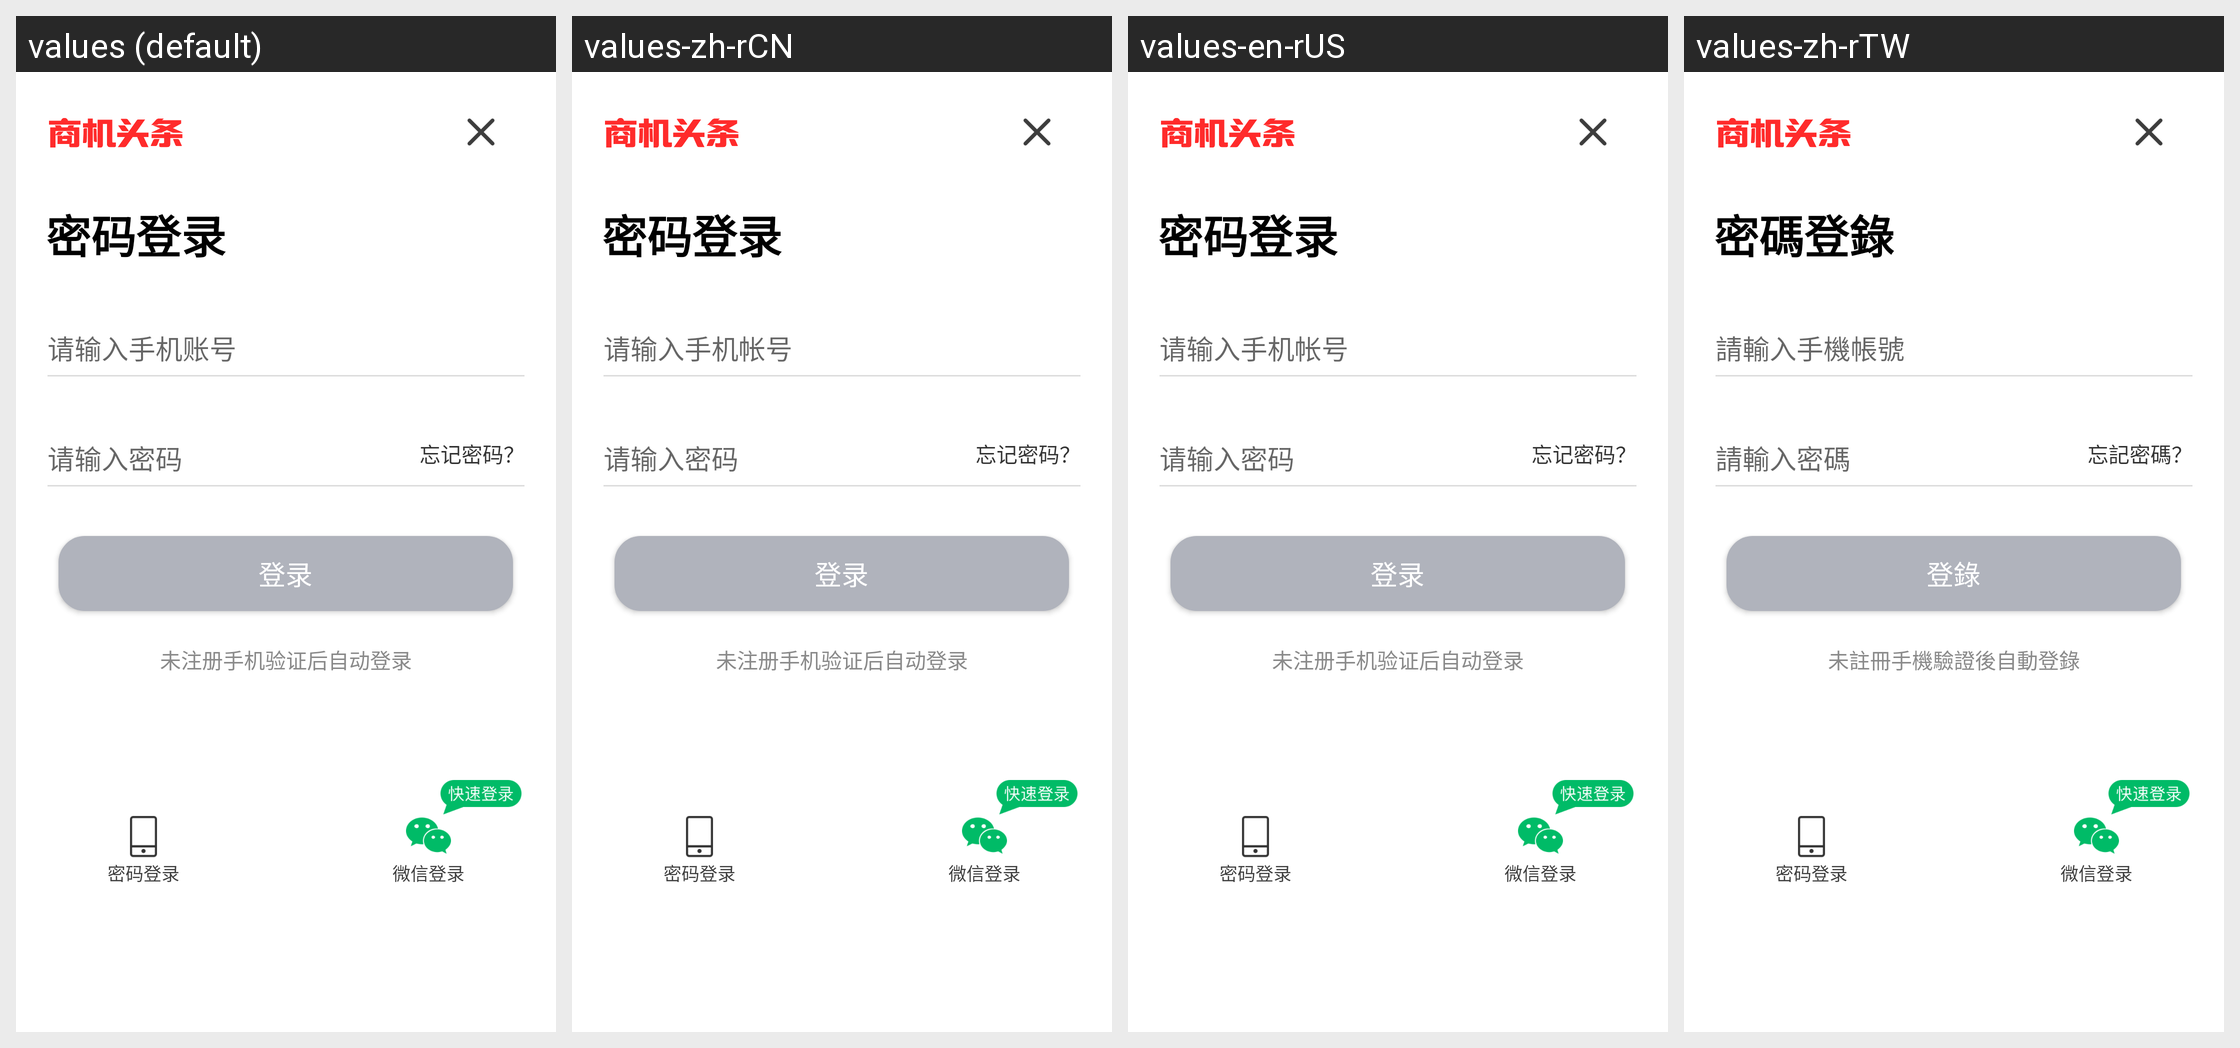

Locale-by-locale string values for the Android screen shown in this grid:
Android screen res/layout/activity_password_login.xml rendered under 4 locales, left to right: values (default), values-zh-rCN, values-en-rUS, values-zh-rTW. Device: Nexus 5 (rendered at 1080×1920; each locale shown at half size, 540×960, under a caption strip naming it); theme AppTheme.
Strings drawn on this screen, with the default value and each locale's value (text and hints the layout hard-codes, and strings that could not be matched under every locale, appear in the picture but are not listed):

password_login
  values: 密码登录
  values-zh-rCN: 密码登录
  values-en-rUS: 密码登录
  values-zh-rTW: 密碼登錄

without_import_phone_num
  values: 请输入手机账号
  values-zh-rCN: 请输入手机帐号
  values-en-rUS: 请输入手机帐号
  values-zh-rTW: 請輸入手機帳號

password_login_import_password
  values: 请输入密码
  values-zh-rCN: 请输入密码
  values-en-rUS: 请输入密码
  values-zh-rTW: 請輸入密碼

forget_password
  values: 忘记密码？
  values-zh-rCN: 忘记密码？
  values-en-rUS: 忘记密码？
  values-zh-rTW: 忘記密碼？

login_btn_login
  values: 登录
  values-zh-rCN: 登录
  values-en-rUS: 登录
  values-zh-rTW: 登錄

without_unregistered
  values: 未注册手机验证后自动登录
  values-zh-rCN: 未注册手机验证后自动登录
  values-en-rUS: 未注册手机验证后自动登录
  values-zh-rTW: 未註冊手機驗證後自動登錄
